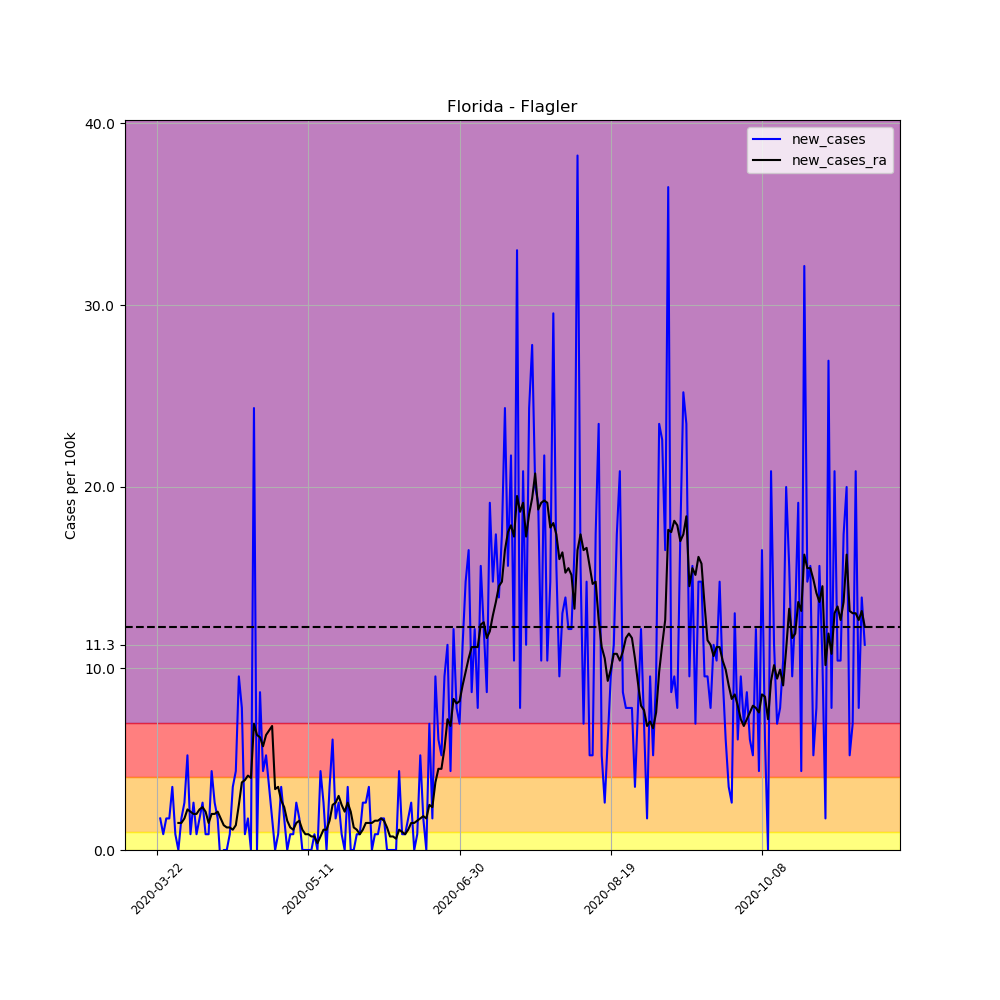

Values plotted in this chart, from the file beside it:
, date, county, state, fips, cases, deaths, COUNTY, STNAME, CTYNAME, POPESTIMATE2019, per_100k, per_100k_ra, new_cases, new_cases_ra
246461, 2020-03-22, Flagler, Florida, 12035, 1, 0, 35, Florida, Flagler, 115081, 0.869, , , 
246462, 2020-03-23, Flagler, Florida, 12035, 3, 0, 35, Florida, Flagler, 115081, 2.607, , 1.738, 
246463, 2020-03-24, Flagler, Florida, 12035, 4, 0, 35, Florida, Flagler, 115081, 3.476, , 0.869, 
246464, 2020-03-25, Flagler, Florida, 12035, 6, 0, 35, Florida, Flagler, 115081, 5.214, , 1.738, 
246465, 2020-03-26, Flagler, Florida, 12035, 8, 0, 35, Florida, Flagler, 115081, 6.952, , 1.738, 
246466, 2020-03-27, Flagler, Florida, 12035, 12, 0, 35, Florida, Flagler, 115081, 10.43, , 3.476, 
246467, 2020-03-28, Flagler, Florida, 12035, 13, 0, 35, Florida, Flagler, 115081, 11.3, 5.834, 0.869, 
246468, 2020-03-29, Flagler, Florida, 12035, 13, 0, 35, Florida, Flagler, 115081, 11.3, 7.324, 0.0, 1.49
246469, 2020-03-30, Flagler, Florida, 12035, 15, 0, 35, Florida, Flagler, 115081, 13.03, 8.814, 1.738, 1.49
246470, 2020-03-31, Flagler, Florida, 12035, 18, 0, 35, Florida, Flagler, 115081, 15.64, 10.55, 2.607, 1.738
246471, 2020-04-01, Flagler, Florida, 12035, 24, 0, 35, Florida, Flagler, 115081, 20.85, 12.79, 5.214, 2.234
246472, 2020-04-02, Flagler, Florida, 12035, 25, 1, 35, Florida, Flagler, 115081, 21.72, 14.9, 0.869, 2.11
246473, 2020-04-03, Flagler, Florida, 12035, 28, 1, 35, Florida, Flagler, 115081, 24.33, 16.88, 2.607, 1.986
246474, 2020-04-04, Flagler, Florida, 12035, 29, 1, 35, Florida, Flagler, 115081, 25.2, 18.87, 0.869, 1.986
246475, 2020-04-05, Flagler, Florida, 12035, 31, 1, 35, Florida, Flagler, 115081, 26.94, 21.1, 1.738, 2.234
246476, 2020-04-06, Flagler, Florida, 12035, 34, 1, 35, Florida, Flagler, 115081, 29.54, 23.46, 2.607, 2.359
246477, 2020-04-07, Flagler, Florida, 12035, 35, 1, 35, Florida, Flagler, 115081, 30.41, 25.57, 0.869, 2.11
246478, 2020-04-08, Flagler, Florida, 12035, 36, 1, 35, Florida, Flagler, 115081, 31.28, 27.06, 0.869, 1.49
246479, 2020-04-09, Flagler, Florida, 12035, 41, 1, 35, Florida, Flagler, 115081, 35.63, 29.05, 4.345, 1.986
246480, 2020-04-10, Flagler, Florida, 12035, 44, 1, 35, Florida, Flagler, 115081, 38.23, 31.03, 2.607, 1.986
246481, 2020-04-11, Flagler, Florida, 12035, 46, 1, 35, Florida, Flagler, 115081, 39.97, 33.14, 1.738, 2.11
246482, 2020-04-12, Flagler, Florida, 12035, 45, 2, 35, Florida, Flagler, 115081, 39.1, 34.88, -0.869, 1.738
246483, 2020-04-13, Flagler, Florida, 12035, 45, 2, 35, Florida, Flagler, 115081, 39.1, 36.25, 0.0, 1.365
246484, 2020-04-14, Flagler, Florida, 12035, 45, 2, 35, Florida, Flagler, 115081, 39.1, 37.49, 0.0, 1.241
246485, 2020-04-15, Flagler, Florida, 12035, 46, 2, 35, Florida, Flagler, 115081, 39.97, 38.73, 0.869, 1.241
246486, 2020-04-16, Flagler, Florida, 12035, 50, 2, 35, Florida, Flagler, 115081, 43.45, 39.85, 3.476, 1.117
246487, 2020-04-17, Flagler, Florida, 12035, 55, 2, 35, Florida, Flagler, 115081, 47.79, 41.21, 4.345, 1.365
246488, 2020-04-18, Flagler, Florida, 12035, 66, 2, 35, Florida, Flagler, 115081, 57.35, 43.7, 9.558, 2.483
246489, 2020-04-19, Flagler, Florida, 12035, 75, 2, 35, Florida, Flagler, 115081, 65.17, 47.42, 7.821, 3.724
246490, 2020-04-20, Flagler, Florida, 12035, 76, 2, 35, Florida, Flagler, 115081, 66.04, 51.27, 0.869, 3.848
246491, 2020-04-21, Flagler, Florida, 12035, 78, 2, 35, Florida, Flagler, 115081, 67.78, 55.36, 1.738, 4.096
246492, 2020-04-22, Flagler, Florida, 12035, 78, 2, 35, Florida, Flagler, 115081, 67.78, 59.34, 0.0, 3.972
246493, 2020-04-23, Flagler, Florida, 12035, 106, 2, 35, Florida, Flagler, 115081, 92.11, 66.29, 24.33, 6.952
246494, 2020-04-24, Flagler, Florida, 12035, 106, 2, 35, Florida, Flagler, 115081, 92.11, 72.62, 0.0, 6.331
246495, 2020-04-25, Flagler, Florida, 12035, 116, 2, 35, Florida, Flagler, 115081, 100.8, 78.83, 8.69, 6.207
246496, 2020-04-26, Flagler, Florida, 12035, 121, 2, 35, Florida, Flagler, 115081, 105.1, 84.54, 4.345, 5.71
246497, 2020-04-27, Flagler, Florida, 12035, 127, 2, 35, Florida, Flagler, 115081, 110.4, 90.87, 5.214, 6.331
246498, 2020-04-28, Flagler, Florida, 12035, 131, 2, 35, Florida, Flagler, 115081, 113.8, 97.45, 3.476, 6.579
246499, 2020-04-29, Flagler, Florida, 12035, 133, 2, 35, Florida, Flagler, 115081, 115.6, 104.3, 1.738, 6.827
246500, 2020-04-30, Flagler, Florida, 12035, 133, 2, 35, Florida, Flagler, 115081, 115.6, 107.6, 0.0, 3.352
246501, 2020-05-01, Flagler, Florida, 12035, 134, 2, 35, Florida, Flagler, 115081, 116.4, 111.1, 0.869, 3.476
246502, 2020-05-02, Flagler, Florida, 12035, 138, 3, 35, Florida, Flagler, 115081, 119.9, 113.8, 3.476, 2.731
246503, 2020-05-03, Flagler, Florida, 12035, 140, 3, 35, Florida, Flagler, 115081, 121.7, 116.2, 1.738, 2.359
246504, 2020-05-04, Flagler, Florida, 12035, 140, 3, 35, Florida, Flagler, 115081, 121.7, 117.8, 0.0, 1.614
246505, 2020-05-05, Flagler, Florida, 12035, 141, 4, 35, Florida, Flagler, 115081, 122.5, 119, 0.869, 1.241
246506, 2020-05-06, Flagler, Florida, 12035, 142, 4, 35, Florida, Flagler, 115081, 123.4, 120.2, 0.869, 1.117
246507, 2020-05-07, Flagler, Florida, 12035, 145, 4, 35, Florida, Flagler, 115081, 126, 121.7, 2.607, 1.49
246508, 2020-05-08, Flagler, Florida, 12035, 147, 3, 35, Florida, Flagler, 115081, 127.7, 123.3, 1.738, 1.614
246509, 2020-05-09, Flagler, Florida, 12035, 147, 4, 35, Florida, Flagler, 115081, 127.7, 124.4, 0.0, 1.117
246510, 2020-05-10, Flagler, Florida, 12035, 147, 4, 35, Florida, Flagler, 115081, 127.7, 125.3, 0.0, 0.869
246511, 2020-05-11, Flagler, Florida, 12035, 147, 4, 35, Florida, Flagler, 115081, 127.7, 126.1, 0.0, 0.869
246512, 2020-05-12, Flagler, Florida, 12035, 147, 4, 35, Florida, Flagler, 115081, 127.7, 126.9, 0.0, 0.7448
246513, 2020-05-13, Flagler, Florida, 12035, 148, 4, 35, Florida, Flagler, 115081, 128.6, 127.6, 0.869, 0.7448
246514, 2020-05-14, Flagler, Florida, 12035, 148, 4, 35, Florida, Flagler, 115081, 128.6, 128, 0.0, 0.3724
246515, 2020-05-15, Flagler, Florida, 12035, 153, 4, 35, Florida, Flagler, 115081, 132.9, 128.7, 4.345, 0.7448
246516, 2020-05-16, Flagler, Florida, 12035, 156, 4, 35, Florida, Flagler, 115081, 135.6, 129.8, 2.607, 1.117
246517, 2020-05-17, Flagler, Florida, 12035, 156, 4, 35, Florida, Flagler, 115081, 135.6, 131, 0.0, 1.117
246518, 2020-05-18, Flagler, Florida, 12035, 160, 4, 35, Florida, Flagler, 115081, 139, 132.6, 3.476, 1.614
246519, 2020-05-19, Flagler, Florida, 12035, 167, 4, 35, Florida, Flagler, 115081, 145.1, 135.1, 6.083, 2.483
246520, 2020-05-20, Flagler, Florida, 12035, 169, 4, 35, Florida, Flagler, 115081, 146.9, 137.7, 1.738, 2.607
... 175 more rows
